Run: headless pygame with SDL's dummy video driver; simulated clock (each Clock.tick advances the game by its frame time, no real sleeping); random seed 0; keys injected as events and as key.get_pressed() state; mouse plan: one left click at the window centre at the start of phase 2, then a move to the lower-right quarter at the start of phase 3.
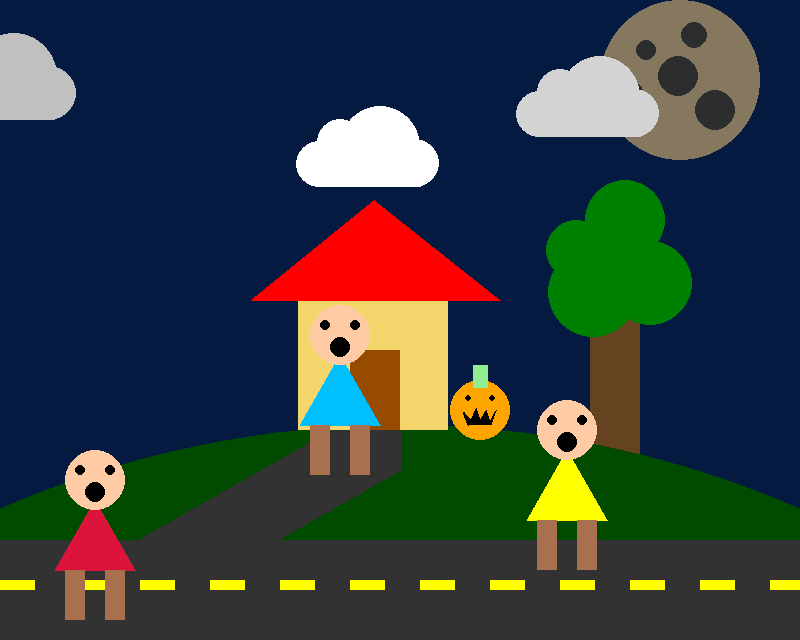
Frame 1 of 4 · flips 1–60 · no input
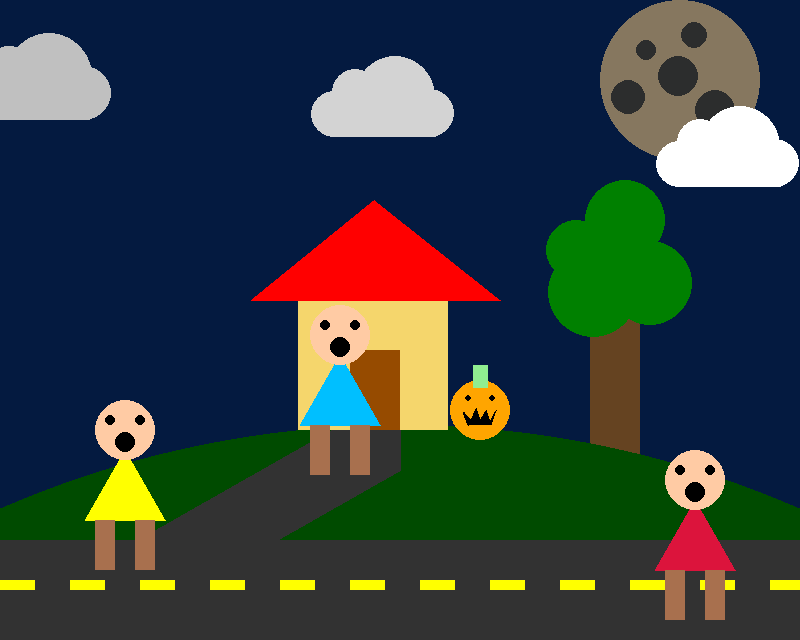
Frame 2 of 4 · flips 61–180 · clicked the window centre · tapped SPACE, RETURN · held RIGHT (→), D
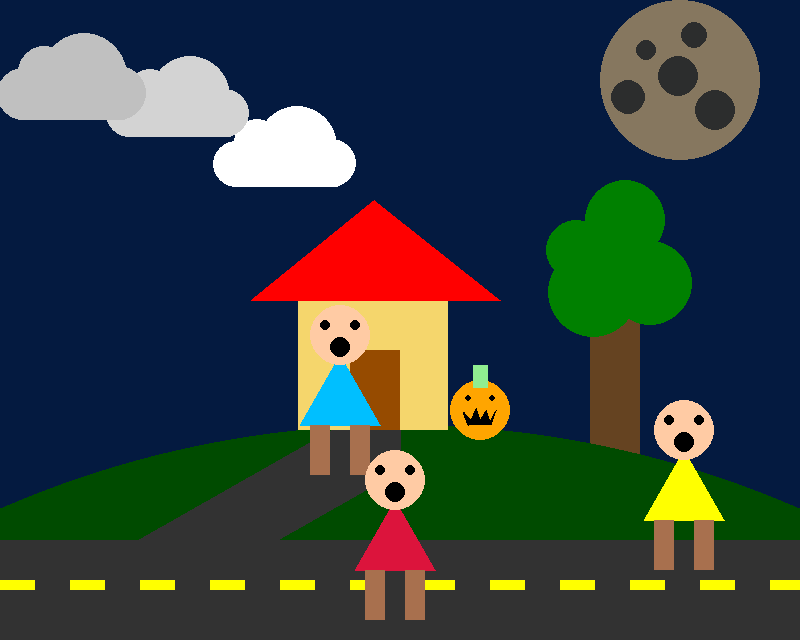
Frame 3 of 4 · flips 181–300 · moved the mouse to the lower-right quarter · held DOWN (↓), S
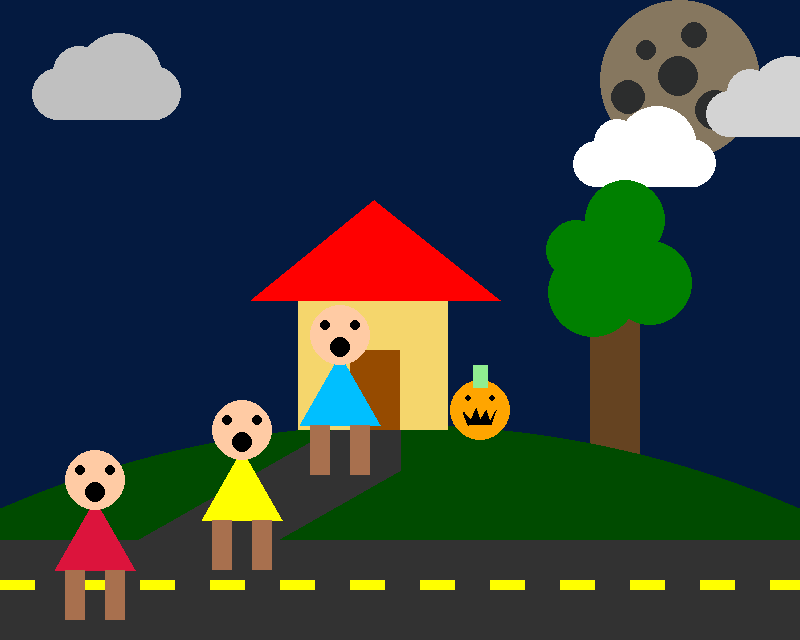
Frame 4 of 4 · flips 301–420 · held LEFT (←), A, UP (↑), W

The pygame program that drew these frames:

# pygame template

import pygame
import math

pygame.init()

WIDTH = 800
HEIGHT = 640
SIZE = (WIDTH, HEIGHT)

screen = pygame.display.set_mode(SIZE)
clock = pygame.time.Clock()

# ---------------------------
# Initialize global variables

cloud_x1 = 200
cloud_y1 = 150
cloud1_colour = (255, 255, 255)

cloud_x2 = 300
cloud_y2 = 100
cloud2_colour = (211, 211, 211)

cloud_x3 = 400
cloud_y3 = 80
cloud3_colour = (192, 192, 192)

road_colour = (50, 50, 50)

grass_colour = (0, 75, 0)

roof_points = [
        (251, 300),
        (500, 300),
        (374, 200),
    ]

circle_x = 200
circle_y = 150

person1_x = 80
person1_y = 500

person2_x = -200
person2_y = 500

person3_x = -200
person3_y = 450
# ---------------------------

running = True
while running:
    # EVENT HANDLING
    for event in pygame.event.get():
        if event.type == pygame.QUIT:
            running = False
        elif event.type == pygame.MOUSEBUTTONDOWN:
            print(event.pos)

    # GAME STATE UPDATES
    # All game math and comparisons happen here

    cloud_x1 += 3
    if cloud_x1 > WIDTH:
        cloud_x1 = 0

    cloud_x2 += 5
    if cloud_x2 > WIDTH:
        cloud_x2 = 0

    cloud_x3 += 7
    if cloud_x3 > WIDTH:
        cloud_x3 = 0



    # DRAWING

    screen.fill((4, 26, 64))  # always the first drawing command

    # moon
    pygame.draw.circle(screen, (134, 119, 95), (680, 80), 80)
    pygame.draw.circle(screen, (44, 45, 45), (646, 50), 10)
    pygame.draw.circle(screen, (44, 45, 45), (628, 97), 17)
    pygame.draw.circle(screen, (44, 45, 45), (694, 35), 13)
    pygame.draw.circle(screen, (44, 45, 45), (715, 110), 20)
    pygame.draw.circle(screen, (44, 45, 45), (678, 76), 20)

    # Cloud 1
    pygame.draw.circle(screen, cloud1_colour, (cloud_x1, cloud_y1-4), 40)
    pygame.draw.circle(screen, cloud1_colour, (cloud_x1+35, cloud_y1+13), 24)
    pygame.draw.circle(screen, cloud1_colour, (cloud_x1-40, cloud_y1-8), 23)
    pygame.draw.circle(screen, cloud1_colour, (cloud_x1-61, cloud_y1+14), 23)
    pygame.draw.rect(screen, cloud1_colour, (cloud_x1-59, cloud_y1-1, 100, 38))

    # Cloud 2
    pygame.draw.circle(screen, cloud2_colour, (cloud_x2, cloud_y2-4), 40)
    pygame.draw.circle(screen, cloud2_colour, (cloud_x2+35, cloud_y2+13), 24)
    pygame.draw.circle(screen, cloud2_colour, (cloud_x2-40, cloud_y2-8), 23)
    pygame.draw.circle(screen, cloud2_colour, (cloud_x2-61, cloud_y2+14), 23)
    pygame.draw.rect(screen, cloud2_colour, (cloud_x2-59, cloud_y2-1, 100, 38))

    # Cloud 3
    pygame.draw.circle(screen, cloud3_colour, (cloud_x3, cloud_y3-4), 43)
    pygame.draw.circle(screen, cloud3_colour, (cloud_x3+35, cloud_y3+13), 27)
    pygame.draw.circle(screen, cloud3_colour, (cloud_x3-40, cloud_y3-8), 26)
    pygame.draw.circle(screen, cloud3_colour, (cloud_x3-61, cloud_y3+14), 26)
    pygame.draw.rect(screen, cloud3_colour, (cloud_x3-59, cloud_y3-1, 100, 41))

    # tree
    pygame.draw.rect(screen, (101, 67, 33), (590, 310, 50, 150))
    pygame.draw.circle(screen, (0, 128, 0), (615, 270), 50)
    pygame.draw.circle(screen, (0, 128, 0), (593, 292), 45)
    pygame.draw.circle(screen, (0, 128, 0), (576, 250), 30)
    pygame.draw.circle(screen, (0, 128, 0), (625, 220), 40)
    pygame.draw.circle(screen, (0, 128, 0), (650, 283), 42)

    # grass hill
    pygame.draw.circle(screen, grass_colour, (400, 1425), 1000)

    # road
    pygame.draw.rect(screen, road_colour, (0, 540, 800, 350))
    pygame.draw.line(screen, road_colour, (400, 430), (136, 580), 80)

    x = 0
    while x < WIDTH:
        y = HEIGHT - 60
        pygame.draw.rect(screen, (255, 255, 0), (x, y, 35, 10))
        x += 70
    # house
    pygame.draw.rect(screen, (245, 214, 108), (298, 300, 150, 130))
    # roof
    pygame.draw.polygon(screen, (255, 0, 0), roof_points)
    # door
    pygame.draw.rect(screen, (150, 75, 0), (350, 350, 50, 80))

    # pumpkin
    pygame.draw.circle(screen, (255, 165, 0), (circle_x + 280, circle_y + 260), 30)
    pygame.draw.circle(screen, (0, 0, 0), (circle_x + 268, circle_y +248), 3)
    pygame.draw.circle(screen, (0, 0, 0), (circle_x + 292, circle_y +248), 3)
    pygame.draw.polygon(screen, (0, 0, 0), ((463, 412), (468, 425), (491, 424), (496, 410), (490, 421), (486, 410), (480, 420), (476, 408), (471, 420), (464, 412)))
    pygame.draw.rect(screen, (144, 238, 144), (473, 365, 15, 23))

    # person 1
    pygame.draw.polygon(screen, (0, 191, 255), ((person1_x, person1_y), (person1_x + 40, person1_y + 70), (person1_x - 40, person1_y + 70)))
    pygame.draw.circle(screen, (255, 203, 164), (person1_x, person1_y - 20), 30)
    pygame.draw.rect(screen, (168, 112, 78), (person1_x-30, person1_y + 70, 20, 50))
    pygame.draw.rect(screen, (168, 112, 78), (person1_x+10, person1_y + 70, 20, 50))
    pygame.draw.circle(screen, (0, 0, 0), (person1_x + 15, person1_y - 30), 5)
    pygame.draw.circle(screen, (0, 0, 0), (person1_x - 15, person1_y - 30), 5)
    pygame.draw.circle(screen, (0, 0, 0), (person1_x, person1_y - 8), 10)


    person1_x += 5

    if person1_x >= 200:
        person1_y -= 5

    if person1_y <= 350:
        person1_x -= 5

    if person1_y <= 350:
        person1_y += 5


    # person 2
    pygame.draw.polygon(screen, (220, 20, 60), ((person2_x, person2_y), (person2_x + 40, person2_y + 70), (person2_x - 40, person2_y + 70)))
    pygame.draw.circle(screen, (255, 203, 164), (person2_x, person2_y - 20), 30)
    pygame.draw.rect(screen, (168, 112, 78), (person2_x-30, person2_y + 70, 20, 50))
    pygame.draw.rect(screen, (168, 112, 78), (person2_x+10, person2_y + 70, 20, 50))
    pygame.draw.circle(screen, (0, 0, 0), (person2_x + 15, person2_y - 30), 5)
    pygame.draw.circle(screen, (0, 0, 0), (person2_x - 15, person2_y - 30), 5)
    pygame.draw.circle(screen, (0, 0, 0), (person2_x, person2_y - 8), 10)

    person2_x += 5

    if person2_x >= WIDTH:
        person2_x = -100

    # person 3
    pygame.draw.polygon(screen, (255, 255, 0), ((person3_x, person3_y), (person3_x + 40, person3_y + 70), (person3_x - 40, person3_y + 70)))
    pygame.draw.circle(screen, (255, 203, 164), (person3_x, person3_y - 20), 30)
    pygame.draw.rect(screen, (168, 112, 78), (person3_x-30, person3_y + 70, 20, 50))
    pygame.draw.rect(screen, (168, 112, 78), (person3_x+10, person3_y + 70, 20, 50))
    pygame.draw.circle(screen, (0, 0, 0), (person3_x + 15, person3_y - 30), 5)
    pygame.draw.circle(screen, (0, 0, 0), (person3_x - 15, person3_y - 30), 5)
    pygame.draw.circle(screen, (0, 0, 0), (person3_x, person3_y - 8), 10)

    person3_x += 13

    if person3_x >= WIDTH:
        person3_x = -200




    # Must be the last two lines
    # of the game loop
    pygame.display.flip()
    clock.tick(30)
    #---------------------------


pygame.quit()
